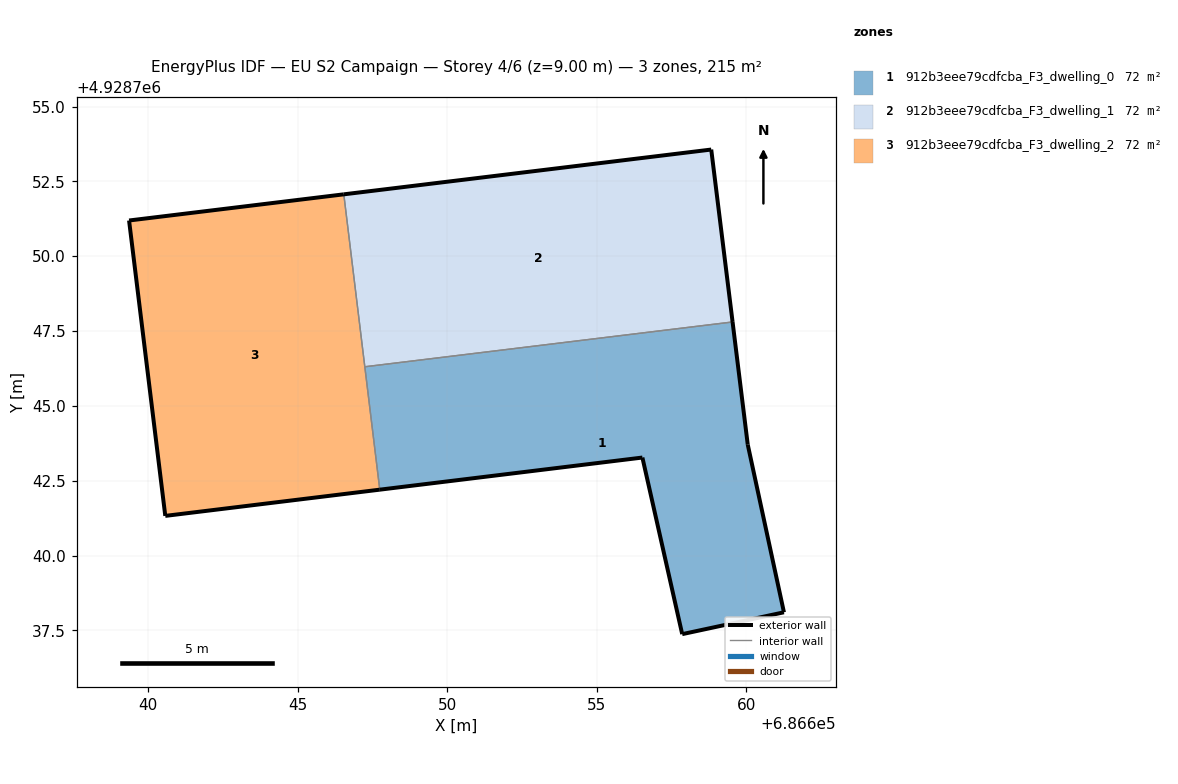
=== STOREY PLAN SPEC (per zone: floor XY polygon, exterior-wall plan segments, windows/doors) ===
zone 1: 912b3eee79cdfcba_F3_dwelling_0  (71.8 m²)
  floor: (686661.25, 4928738.10) (686660.04, 4928743.70) (686659.54, 4928747.80) (686647.25, 4928746.31) (686647.75, 4928742.20) (686656.52, 4928743.27) (686657.85, 4928737.37)
  exterior wall: (686661.25, 4928738.10) – (686657.85, 4928737.37)  [3.5 m]
  exterior wall: (686657.85, 4928737.37) – (686656.52, 4928743.27)  [6.0 m]
  exterior wall: (686656.52, 4928743.27) – (686647.75, 4928742.20)  [8.8 m]
  exterior wall: (686659.54, 4928747.80) – (686660.04, 4928743.70)  [4.1 m]
  exterior wall: (686660.04, 4928743.70) – (686661.25, 4928738.10)  [5.7 m]
  interior walls: 2
zone 2: 912b3eee79cdfcba_F3_dwelling_1  (71.8 m²)
  floor: (686659.54, 4928747.80) (686658.82, 4928753.56) (686646.55, 4928752.07) (686647.25, 4928746.31)
  exterior wall: (686658.82, 4928753.56) – (686659.54, 4928747.80)  [5.8 m]
  exterior wall: (686646.55, 4928752.07) – (686658.82, 4928753.56)  [12.4 m]
  interior walls: 2
zone 3: 912b3eee79cdfcba_F3_dwelling_2  (71.8 m²)
  floor: (686647.75, 4928742.20) (686646.55, 4928752.07) (686639.37, 4928751.19) (686640.58, 4928741.32)
  exterior wall: (686647.75, 4928742.20) – (686640.58, 4928741.32)  [7.2 m]
  exterior wall: (686640.58, 4928741.32) – (686639.37, 4928751.19)  [9.9 m]
  exterior wall: (686639.37, 4928751.19) – (686646.55, 4928752.07)  [7.2 m]
  interior walls: 2

=== DERIVED (storey summary) ===
Building: EU S2 Campaign
Storey: 4 of 6  (floor level z = 9.00 m)
Storey gross floor area: 215.4 m²
Zones on this storey: 3
  - 912b3eee79cdfcba_F3_dwelling_0: floor 71.8 m²; exterior wall 28.2 m (84.7 m²); WWR 0.0%
  - 912b3eee79cdfcba_F3_dwelling_1: floor 71.8 m²; exterior wall 18.2 m (54.5 m²); WWR 0.0%
  - 912b3eee79cdfcba_F3_dwelling_2: floor 71.8 m²; exterior wall 24.4 m (73.2 m²); WWR 0.0%
Zone adjacency (shared interzone walls):
  - 912b3eee79cdfcba_F3_dwelling_0 ↔ 912b3eee79cdfcba_F3_dwelling_1
  - 912b3eee79cdfcba_F3_dwelling_0 ↔ 912b3eee79cdfcba_F3_dwelling_2
  - 912b3eee79cdfcba_F3_dwelling_1 ↔ 912b3eee79cdfcba_F3_dwelling_2